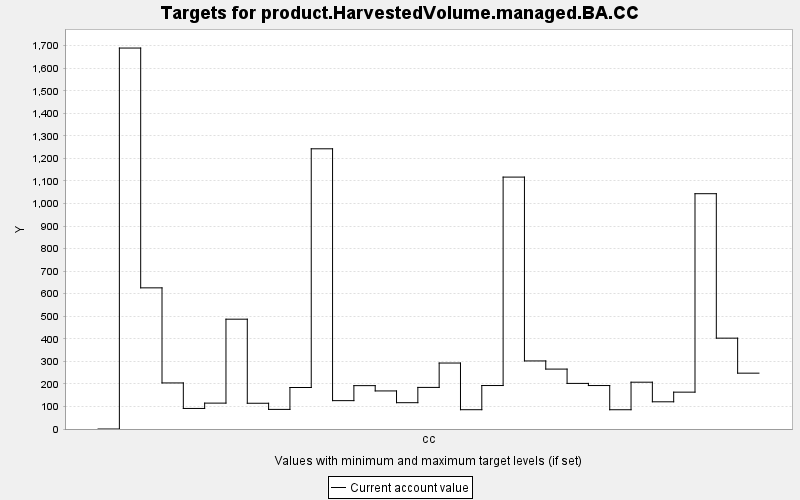

Source data for this figure (header and first rows):
TARGET, PERIOD, YEAR, PERIODWIDTH, MINIMUM, MAXIMUM, MINWEIGHT, MAXWEIGHT, CURRENT, SUMMARY
product.HarvestedVolume.managed.BA.CC, 0, 0, 10.0, 0.0, 10000, 1.0, 1.0, 0.0, 0.0
product.HarvestedVolume.managed.BA.CC, 1, 10, 10.0, 0.0, 10000, 1.0, 1.0, 1690, 0.0
product.HarvestedVolume.managed.BA.CC, 2, 20, 10.0, 0.0, 10000, 1.0, 1.0, 626.1, 0.0
product.HarvestedVolume.managed.BA.CC, 3, 30, 10.0, 0.0, 10000, 1.0, 1.0, 204.3, 0.0
product.HarvestedVolume.managed.BA.CC, 4, 40, 10.0, 0.0, 10000, 1.0, 1.0, 91.15, 0.0
product.HarvestedVolume.managed.BA.CC, 5, 50, 10.0, 0.0, 10000, 1.0, 1.0, 114.8, 0.0
product.HarvestedVolume.managed.BA.CC, 6, 60, 10.0, 0.0, 10000, 1.0, 1.0, 487.1, 0.0
product.HarvestedVolume.managed.BA.CC, 7, 70, 10.0, 0.0, 10000, 1.0, 1.0, 114.2, 0.0
product.HarvestedVolume.managed.BA.CC, 8, 80, 10.0, 0.0, 10000, 1.0, 1.0, 86.95, 0.0
product.HarvestedVolume.managed.BA.CC, 9, 90, 10.0, 0.0, 10000, 1.0, 1.0, 184.1, 0.0
product.HarvestedVolume.managed.BA.CC, 10, 100, 10.0, 0.0, 10000, 1.0, 1.0, 1243, 0.0
product.HarvestedVolume.managed.BA.CC, 11, 110, 10.0, 0.0, 10000, 1.0, 1.0, 125.8, 0.0
product.HarvestedVolume.managed.BA.CC, 12, 120, 10.0, 0.0, 10000, 1.0, 1.0, 192.3, 0.0
product.HarvestedVolume.managed.BA.CC, 13, 130, 10.0, 0.0, 10000, 1.0, 1.0, 168.8, 0.0
product.HarvestedVolume.managed.BA.CC, 14, 140, 10.0, 0.0, 10000, 1.0, 1.0, 116.7, 0.0
product.HarvestedVolume.managed.BA.CC, 15, 150, 10.0, 0.0, 10000, 1.0, 1.0, 184.5, 0.0
product.HarvestedVolume.managed.BA.CC, 16, 160, 10.0, 0.0, 10000, 1.0, 1.0, 292.6, 0.0
product.HarvestedVolume.managed.BA.CC, 17, 170, 10.0, 0.0, 10000, 1.0, 1.0, 85.59, 0.0
product.HarvestedVolume.managed.BA.CC, 18, 180, 10.0, 0.0, 10000, 1.0, 1.0, 192.8, 0.0
product.HarvestedVolume.managed.BA.CC, 19, 190, 10.0, 0.0, 10000, 1.0, 1.0, 1117, 0.0
product.HarvestedVolume.managed.BA.CC, 20, 200, 10.0, 0.0, 10000, 1.0, 1.0, 301.9, 0.0
product.HarvestedVolume.managed.BA.CC, 21, 210, 10.0, 0.0, 10000, 1.0, 1.0, 265.7, 0.0
product.HarvestedVolume.managed.BA.CC, 22, 220, 10.0, 0.0, 10000, 1.0, 1.0, 202.3, 0.0
product.HarvestedVolume.managed.BA.CC, 23, 230, 10.0, 0.0, 10000, 1.0, 1.0, 192.8, 0.0
product.HarvestedVolume.managed.BA.CC, 24, 240, 10.0, 0.0, 10000, 1.0, 1.0, 85.44, 0.0
product.HarvestedVolume.managed.BA.CC, 25, 250, 10.0, 0.0, 10000, 1.0, 1.0, 207.6, 0.0
product.HarvestedVolume.managed.BA.CC, 26, 260, 10.0, 0.0, 10000, 1.0, 1.0, 120.7, 0.0
product.HarvestedVolume.managed.BA.CC, 27, 270, 10.0, 0.0, 10000, 1.0, 1.0, 163.5, 0.0
product.HarvestedVolume.managed.BA.CC, 28, 280, 10.0, 0.0, 10000, 1.0, 1.0, 1044, 0.0
product.HarvestedVolume.managed.BA.CC, 29, 290, 10.0, 0.0, 10000, 1.0, 1.0, 403, 0.0
product.HarvestedVolume.managed.BA.CC, 30, 300, 10.0, 0.0, 10000, 1.0, 1.0, 247.7, 0.0
